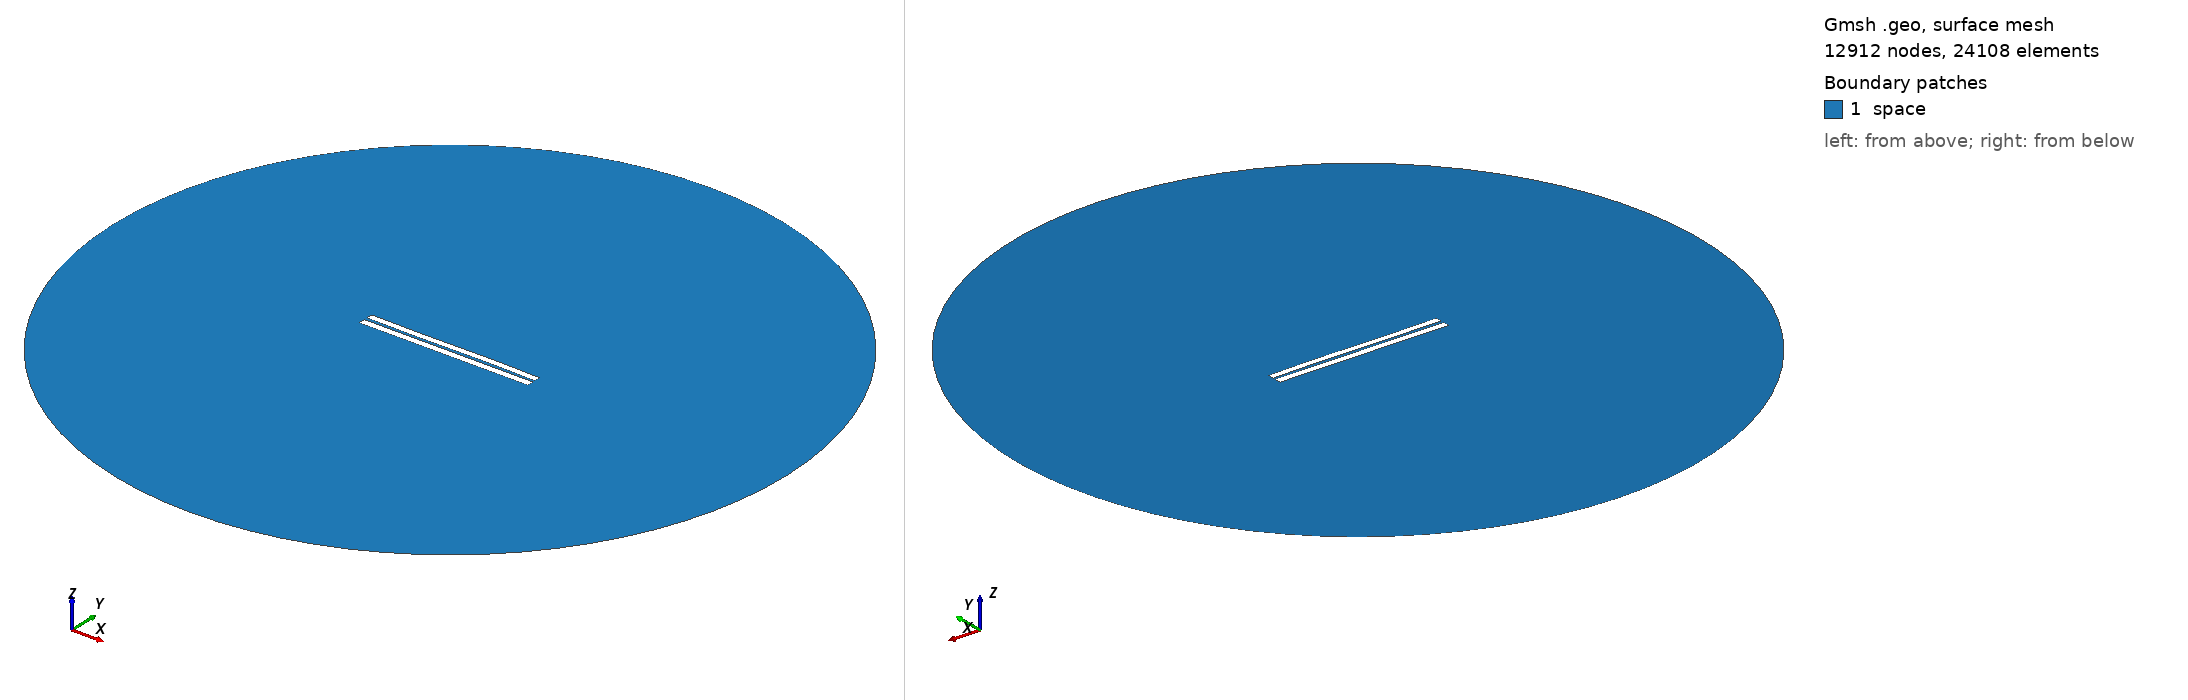

Gmsh geometry script, surface-meshed: 12912 nodes, 24108 surface elements. Boundary patches (legend numbers): 1 space. Left view from above one corner, right view from below the opposite corner. Legend entries are the model's physical surfaces. The drawing asked Gmsh for element sizes between 1% and 20% of the model's largest extent; the script's own settings can give other sizes.

=== 3803.geo (drawn) ===
//---------------------------------------
// Geometry kernel
//---------------------------------------

SetFactory("OpenCASCADE");



//---------------------------------------
// Parameters of the geometry
//---------------------------------------

// Overetch of the upper plate
overetch = 0.125;

// Distance between the plates
distance = 1.75;

// Discretization over the x axis (for the deformation)
nx = 50; 

// Length of the plate
L = 100 - overetch; 

// Number of modes
n = 4; 

// 1st mode coefficient
coeff(1) = -0.15;
beta(1) = 0.596864 * 3.1415926535 / L;

// 2nd mode coefficient
coeff(2) = 0.0;
beta(2) = 1.49418 * 3.1415926535 / L;

// 3rd mode coefficient
coeff(3) = -0.15;
beta(3) = 2.50025 * 3.1415926535 / L;

// 4th mode coefficient
coeff(4) = 0.0;
beta(4) = 3.49999 * 3.1415926535 / L;



//---------------------------------------
// Upper plate (deformed rectangle)
//---------------------------------------

// Coordiantes of the upper plate
xmin = -50;
xmax = 50 - overetch;

// Height of the upper plate
yheight = 4 - 2 * overetch;

// Indexes of the points
UpperID[] = {};
LowerID[] = {};
LeftID[] = {};
RightID[] = {};

// Point index
p = 1;

// Horizontal edges
For i In {1:nx}
    x = xmin + (i-1)*(xmax - xmin)/(nx-1);

    y_bottom = distance / 2 + overetch;
    For j In {1:n}
        C = (Cosh(beta(j)*L) + Cos(beta(j)*L)) / (Sinh(beta(j)*L) + Sin(beta(j)*L));
        y_bottom  = y_bottom + coeff(j) * (Cosh(beta(j)*(x+50)) - Cos(beta(j)*(x+50)) - C * (Sinh(beta(j)*(x+50)) - Sin(beta(j)*(x+50))));
    EndFor

    y_top = y_bottom + yheight;

    Point(p) = {x, y_top, 0, 1.0};
    UpperID[i] = p;
    p = p + 1;

    Point(p) = {x, y_bottom, 0, 1.0};
    LowerID[i] = p;
    p = p + 1;
EndFor

// Create point lists
UpperPts[] = {}; LowerPts[] = {};
For i In {1:nx}
  UpperPts[] += {UpperID[i]};
  LowerPts[] += {LowerID[i]};
EndFor

// Build splines
Spline(1) = {UpperPts[]};
Spline(2) = {LowerPts[]};
Line(3) = {LowerPts[nx-1], UpperPts[nx-1]};
Line(4) = {LowerPts[0], UpperPts[0]};

// Build the plane surface
Curve Loop(1) = {2, 3, -1, -4};
Plane Surface(1) = {1};



//---------------------------------------
// Lower plate (rectangle)
//---------------------------------------

// Vertices
Point(1001) = {-50, -1, 0, 1.0};
Point(1002) = { 50, -1, 0, 1.0};
Point(1003) = { 50,  -5, 0, 1.0};
Point(1004) = {-50,  -5, 0, 1.0};

// Edges
Line(5) = {1001, 1002};
Line(6) = {1002, 1003};
Line(7) = {1003, 1004};
Line(8) = {1004, 1001};

// Plane surface
Line Loop(2) = {5, 6, 7, 8};
Plane Surface(2) = {2}; 



//---------------------------------------
// Outer (fictious) boundary
//---------------------------------------

// Points
Point(1005) = {0, 0, 0};       // Center
Point(1006) = {200, 0, 0};     // Start point
Point(1007) = {0, 200, 0};     // 90 degrees
Point(1008) = {-200, 0, 0};    // 180 degrees
Point(1009) = {0, -200, 0};    // 270 degrees

// Circle arcs (each needs start, center, end)
Circle(9) = {1006, 1005, 1007};
Circle(10) = {1007, 1005, 1008};
Circle(11) = {1008, 1005, 1009};
Circle(12) = {1009, 1005, 1006};

// Plane surface for the entire domain
Curve Loop(3) = {9, 10, 11, 12};
Surface(3) = {3};

// Subtract the plates from the whole domain to obtain the actual domain where we want to solve the equations
BooleanDifference{ Surface{3}; Delete; }{ Surface{1}; Surface{2}; Delete; }




//---------------------------------------
// Transfinite Lines/Curves
//---------------------------------------

// Set the number of points on the boundaries
r = 7;

// Plates
Transfinite Curve {1, 2} = 50*r Using Progression 1;
Transfinite Curve {3, 4} = 2*r Using Progression 1;
Transfinite Line {5, 7} = 50*r Using Progression 1;
Transfinite Line {6, 8} = 2*r Using Progression 1;

// Outer boundary
Transfinite Line {9, 10, 11, 12} = 20 Using Progression 1;



//---------------------------------------
// Physical groups
//---------------------------------------                

// Physical curves (boundaries)
Physical Line("force_segment", 10) = {2};
Physical Line("upper_plate", 11) = {1, 3, 4};
Physical Line("lower_plate", 12) = {5, 6, 7, 8};
Physical Line("boundary", 20) = {9, 10, 11, 12};

// Physical Surfaces
Physical Surface("space", 30) = {3};



//---------------------------------------
// 6. Generate the Mesh
//---------------------------------------

// 2D mesh generation
Mesh 2;
